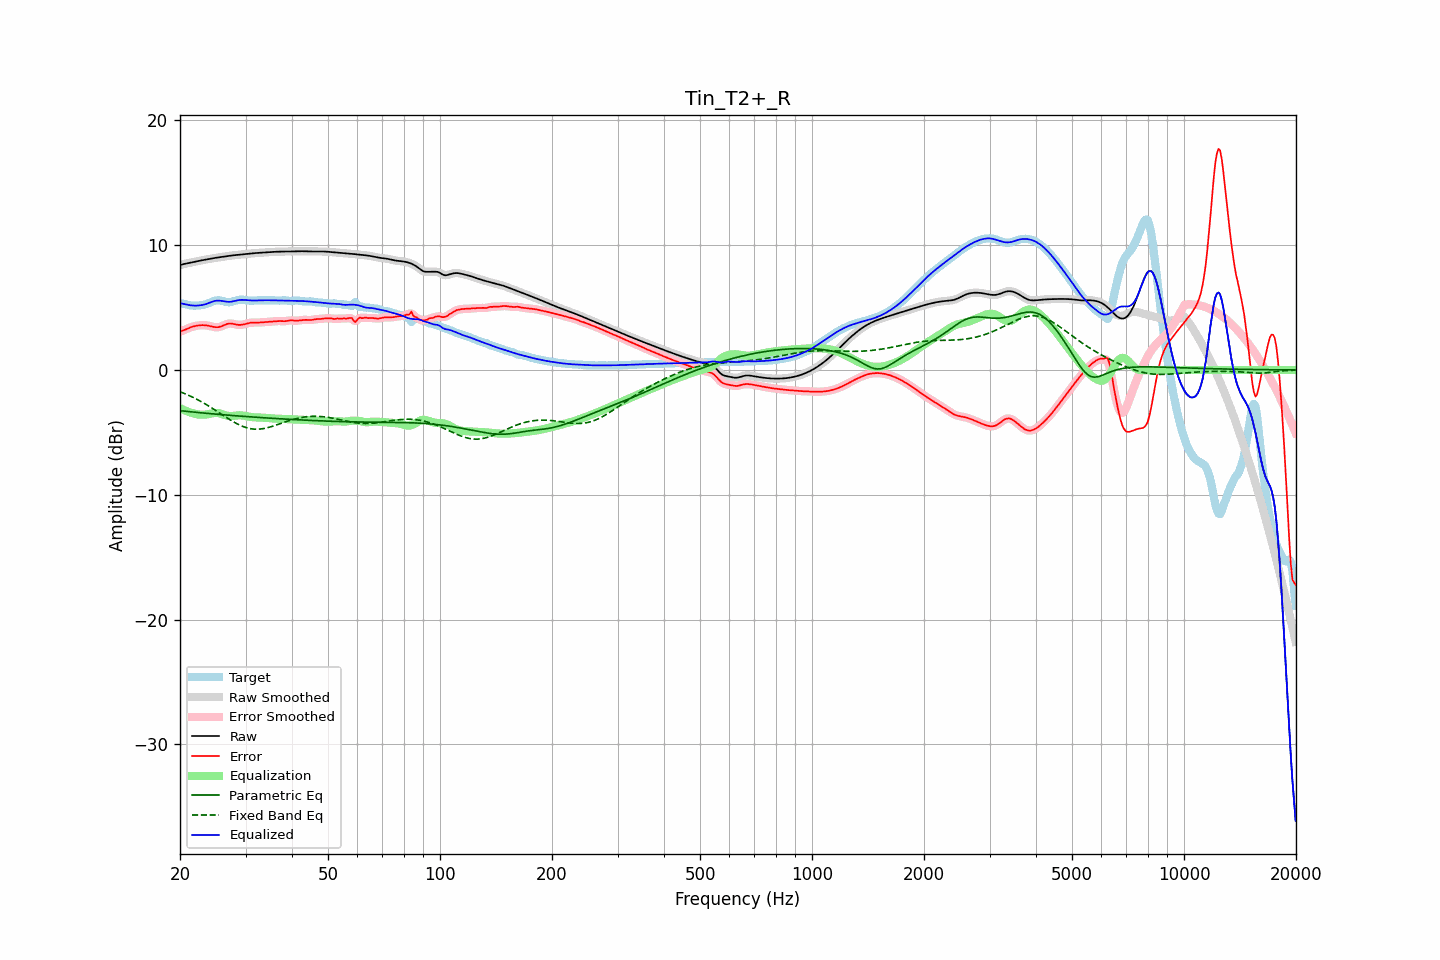

The data file committed next to this chart (first rows):
frequency, raw, error, smoothed, error_smoothed, equalization, parametric_eq, fixed_band_eq, equalized_raw, equalized_smoothed, target
20.00, 8.40, 3.08, 8.40, 3.07, -3.05, -3.26, -1.74, 5.35, 5.35, 5.32
20.20, 8.44, 3.12, 8.44, 3.12, -3.12, -3.28, -1.79, 5.32, 5.32, 5.33
20.40, 8.48, 3.16, 8.48, 3.17, -3.18, -3.29, -1.84, 5.30, 5.29, 5.31
20.61, 8.51, 3.22, 8.51, 3.22, -3.24, -3.30, -1.90, 5.27, 5.27, 5.29
20.81, 8.53, 3.28, 8.53, 3.28, -3.29, -3.32, -1.95, 5.24, 5.24, 5.25
21.02, 8.56, 3.34, 8.56, 3.34, -3.34, -3.33, -2.01, 5.21, 5.21, 5.22
21.23, 8.58, 3.39, 8.58, 3.39, -3.39, -3.34, -2.07, 5.19, 5.19, 5.19
21.44, 8.61, 3.44, 8.61, 3.44, -3.43, -3.36, -2.13, 5.18, 5.18, 5.17
21.66, 8.64, 3.48, 8.64, 3.48, -3.47, -3.37, -2.19, 5.16, 5.16, 5.16
21.87, 8.66, 3.51, 8.66, 3.51, -3.51, -3.38, -2.25, 5.16, 5.16, 5.15
22.09, 8.69, 3.54, 8.69, 3.54, -3.54, -3.40, -2.32, 5.15, 5.15, 5.16
22.31, 8.72, 3.56, 8.72, 3.56, -3.56, -3.41, -2.39, 5.16, 5.16, 5.16
22.54, 8.75, 3.58, 8.75, 3.58, -3.58, -3.42, -2.45, 5.17, 5.17, 5.17
22.76, 8.77, 3.59, 8.77, 3.59, -3.59, -3.43, -2.53, 5.19, 5.19, 5.19
22.99, 8.80, 3.59, 8.80, 3.59, -3.59, -3.44, -2.60, 5.21, 5.21, 5.20
23.22, 8.82, 3.59, 8.82, 3.59, -3.58, -3.46, -2.67, 5.24, 5.24, 5.23
23.45, 8.85, 3.58, 8.85, 3.58, -3.57, -3.47, -2.75, 5.28, 5.28, 5.27
23.69, 8.87, 3.56, 8.87, 3.56, -3.55, -3.48, -2.82, 5.32, 5.32, 5.31
23.92, 8.89, 3.54, 8.89, 3.54, -3.53, -3.49, -2.90, 5.37, 5.37, 5.36
24.16, 8.92, 3.51, 8.92, 3.51, -3.50, -3.50, -2.98, 5.42, 5.42, 5.41
24.40, 8.94, 3.48, 8.94, 3.48, -3.48, -3.52, -3.06, 5.47, 5.47, 5.47
24.65, 8.96, 3.45, 8.96, 3.45, -3.46, -3.53, -3.14, 5.51, 5.51, 5.52
24.89, 8.98, 3.43, 8.98, 3.43, -3.44, -3.54, -3.23, 5.54, 5.54, 5.55
25.14, 9.00, 3.43, 9.00, 3.43, -3.45, -3.55, -3.31, 5.56, 5.56, 5.58
25.39, 9.02, 3.43, 9.02, 3.44, -3.46, -3.56, -3.40, 5.56, 5.56, 5.59
25.65, 9.04, 3.47, 9.04, 3.47, -3.49, -3.57, -3.48, 5.55, 5.55, 5.57
25.91, 9.06, 3.51, 9.06, 3.51, -3.53, -3.58, -3.57, 5.53, 5.53, 5.55
26.16, 9.08, 3.57, 9.08, 3.57, -3.57, -3.59, -3.65, 5.51, 5.51, 5.51
26.43, 9.10, 3.63, 9.10, 3.62, -3.61, -3.60, -3.74, 5.48, 5.48, 5.47
26.69, 9.12, 3.67, 9.12, 3.67, -3.65, -3.61, -3.82, 5.47, 5.47, 5.45
26.96, 9.14, 3.71, 9.14, 3.71, -3.68, -3.62, -3.90, 5.46, 5.46, 5.43
27.23, 9.16, 3.73, 9.16, 3.72, -3.69, -3.63, -3.98, 5.46, 5.46, 5.43
27.50, 9.17, 3.72, 9.17, 3.72, -3.70, -3.65, -4.06, 5.48, 5.48, 5.46
27.77, 9.19, 3.70, 9.19, 3.70, -3.69, -3.66, -4.14, 5.50, 5.50, 5.49
28.05, 9.20, 3.67, 9.20, 3.67, -3.67, -3.67, -4.21, 5.53, 5.53, 5.53
28.33, 9.21, 3.64, 9.21, 3.64, -3.65, -3.68, -4.28, 5.56, 5.56, 5.57
28.62, 9.23, 3.62, 9.23, 3.62, -3.64, -3.69, -4.35, 5.59, 5.59, 5.61
28.90, 9.24, 3.61, 9.24, 3.61, -3.63, -3.69, -4.41, 5.61, 5.61, 5.63
29.19, 9.25, 3.62, 9.25, 3.62, -3.64, -3.70, -4.47, 5.62, 5.62, 5.64
29.48, 9.27, 3.63, 9.27, 3.63, -3.65, -3.71, -4.52, 5.62, 5.62, 5.64
29.78, 9.28, 3.66, 9.28, 3.66, -3.67, -3.72, -4.57, 5.61, 5.61, 5.62
30.08, 9.30, 3.70, 9.30, 3.70, -3.70, -3.73, -4.61, 5.60, 5.60, 5.60
30.38, 9.31, 3.74, 9.31, 3.74, -3.72, -3.74, -4.65, 5.59, 5.59, 5.58
30.68, 9.33, 3.77, 9.33, 3.77, -3.75, -3.75, -4.68, 5.58, 5.58, 5.56
30.99, 9.34, 3.79, 9.34, 3.79, -3.77, -3.76, -4.71, 5.57, 5.57, 5.55
31.30, 9.35, 3.80, 9.35, 3.80, -3.79, -3.77, -4.73, 5.57, 5.57, 5.55
31.61, 9.36, 3.80, 9.36, 3.80, -3.80, -3.78, -4.74, 5.57, 5.57, 5.56
31.93, 9.37, 3.80, 9.37, 3.80, -3.80, -3.79, -4.75, 5.57, 5.57, 5.57
32.24, 9.38, 3.80, 9.38, 3.80, -3.81, -3.80, -4.75, 5.57, 5.57, 5.58
32.57, 9.39, 3.80, 9.39, 3.80, -3.81, -3.80, -4.74, 5.58, 5.58, 5.59
32.89, 9.40, 3.81, 9.40, 3.81, -3.82, -3.81, -4.73, 5.58, 5.58, 5.59
33.22, 9.41, 3.82, 9.41, 3.82, -3.82, -3.82, -4.72, 5.59, 5.59, 5.59
33.55, 9.42, 3.83, 9.42, 3.83, -3.83, -3.83, -4.70, 5.59, 5.59, 5.59
33.89, 9.43, 3.84, 9.43, 3.84, -3.84, -3.84, -4.67, 5.59, 5.59, 5.59
34.23, 9.44, 3.85, 9.44, 3.85, -3.85, -3.85, -4.64, 5.59, 5.59, 5.59
34.57, 9.45, 3.86, 9.45, 3.86, -3.86, -3.86, -4.61, 5.59, 5.59, 5.59
34.92, 9.46, 3.87, 9.46, 3.87, -3.87, -3.86, -4.57, 5.59, 5.59, 5.59
35.27, 9.46, 3.88, 9.46, 3.88, -3.88, -3.87, -4.53, 5.58, 5.58, 5.59
35.62, 9.47, 3.89, 9.47, 3.89, -3.89, -3.88, -4.49, 5.58, 5.58, 5.58
35.97, 9.47, 3.90, 9.47, 3.90, -3.90, -3.89, -4.45, 5.57, 5.57, 5.57
... 635 more rows
